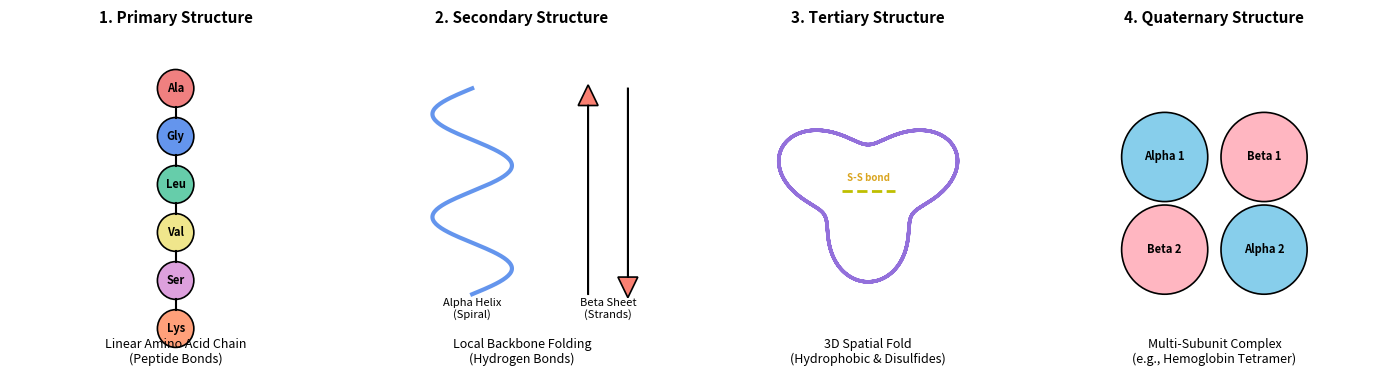

The script that saved this image: (Note: this script raises an exception after producing the figure.)
import matplotlib.pyplot as plt
import numpy as np

def generate_structure_levels_diagram(output_path='figures/protein_structural_levels.png'):
    fig, axes = plt.subplots(1, 4, figsize=(14, 4))

    ax = axes[0]
    ax.set_title('1. Primary Structure', fontsize=11, fontweight='bold', pad=10)
    beads = ['Ala', 'Gly', 'Leu', 'Val', 'Ser', 'Lys']
    colors = ['lightcoral', 'cornflowerblue', 'mediumaquamarine', 'khaki', 'plum', 'lightsalmon']
    for i, (b, c) in enumerate(zip(beads, colors)):
        circle = plt.Circle((0.5, 0.85 - i * 0.14), 0.055, color=c, ec='black', lw=1.2)
        ax.add_patch(circle)
        ax.text(0.5, 0.85 - i * 0.14, b, ha='center', va='center', fontsize=8, fontweight='bold')
        if i < len(beads) - 1:
            ax.plot([0.5, 0.5], [0.85 - i * 0.14 - 0.055, 0.85 - (i + 1) * 0.14 + 0.055], 'k-', lw=1.5)
    ax.text(0.5, 0.05, 'Linear Amino Acid Chain\n(Peptide Bonds)', ha='center', fontsize=9)
    ax.set_xlim(0, 1)
    ax.set_ylim(0, 1)
    ax.axis('off')

    ax = axes[1]
    ax.set_title('2. Secondary Structure', fontsize=11, fontweight='bold', pad=10)
    t = np.linspace(0, 4 * np.pi, 200)
    x = 0.35 + 0.12 * np.sin(t)
    y = np.linspace(0.25, 0.85, 200)
    ax.plot(x, y, color='cornflowerblue', lw=3, label='Alpha Helix')
    ax.arrow(0.7, 0.25, 0, 0.55, head_width=0.06, head_length=0.06, fc='salmon', ec='black', lw=1.2)
    ax.arrow(0.82, 0.85, 0, -0.55, head_width=0.06, head_length=0.06, fc='salmon', ec='black', lw=1.2)
    ax.text(0.35, 0.18, 'Alpha Helix\n(Spiral)', ha='center', fontsize=8)
    ax.text(0.76, 0.18, 'Beta Sheet\n(Strands)', ha='center', fontsize=8)
    ax.text(0.5, 0.05, 'Local Backbone Folding\n(Hydrogen Bonds)', ha='center', fontsize=9)
    ax.set_xlim(0, 1)
    ax.set_ylim(0, 1)
    ax.axis('off')

    ax = axes[2]
    ax.set_title('3. Tertiary Structure', fontsize=11, fontweight='bold', pad=10)
    theta = np.linspace(0, 8 * np.pi, 500)
    r = 0.25 + 0.08 * np.sin(3 * theta)
    tx = 0.5 + r * np.cos(theta) * 0.9
    ty = 0.55 + r * np.sin(theta) * 0.8
    ax.plot(tx, ty, color='mediumpurple', lw=2.5)
    ax.plot([0.42, 0.58], [0.55, 0.55], 'y--', lw=2)
    ax.text(0.5, 0.58, 'S-S bond', ha='center', fontsize=7, color='goldenrod', fontweight='bold')
    ax.text(0.5, 0.05, '3D Spatial Fold\n(Hydrophobic & Disulfides)', ha='center', fontsize=9)
    ax.set_xlim(0, 1)
    ax.set_ylim(0, 1)
    ax.axis('off')

    ax = axes[3]
    ax.set_title('4. Quaternary Structure', fontsize=11, fontweight='bold', pad=10)
    subunits = [
        (0.35, 0.65, 'Alpha 1', 'skyblue'),
        (0.65, 0.65, 'Beta 1', 'lightpink'),
        (0.35, 0.38, 'Beta 2', 'lightpink'),
        (0.65, 0.38, 'Alpha 2', 'skyblue')
    ]
    for cx, cy, label, c in subunits:
        circle = plt.Circle((cx, cy), 0.13, color=c, ec='black', lw=1.2)
        ax.add_patch(circle)
        ax.text(cx, cy, label, ha='center', va='center', fontsize=8, fontweight='bold')
    ax.text(0.5, 0.05, 'Multi-Subunit Complex\n(e.g., Hemoglobin Tetramer)', ha='center', fontsize=9)
    ax.set_xlim(0, 1)
    ax.set_ylim(0, 1)
    ax.axis('off')

    plt.tight_layout()
    plt.savefig(output_path, dpi=300)
    plt.close()

def generate_helix_sheet_diagram(output_path='figures/alpha_helix_vs_beta_sheet.png'):
    fig, axes = plt.subplots(1, 2, figsize=(10, 5))

    ax = axes[0]
    ax.set_title('Alpha Helix Architecture', fontsize=11, fontweight='bold', pad=12)
    t = np.linspace(0, 6 * np.pi, 400)
    x = 0.5 + 0.22 * np.sin(t)
    y = np.linspace(0.15, 0.85, 400)
    ax.plot(x, y, color='royalblue', lw=3.5)
    for i in range(1, 5):
        y_pos = 0.15 + i * 0.14
        ax.plot([0.38, 0.38], [y_pos, y_pos + 0.10], 'r--', lw=1.5)
        ax.text(0.35, y_pos + 0.05, 'H-bond', color='crimson', fontsize=7, ha='right')
    ax.text(0.5, 0.05, '3.6 amino acid residues per turn\nHydrogen bond between C=O(i) and N-H(i+4)', ha='center', fontsize=9)
    ax.set_xlim(0.1, 0.9)
    ax.set_ylim(0, 1)
    ax.axis('off')

    ax = axes[1]
    ax.set_title('Beta Pleated Sheet Architecture', fontsize=11, fontweight='bold', pad=12)
    ax.arrow(0.35, 0.2, 0, 0.6, head_width=0.07, head_length=0.08, fc='coral', ec='black', lw=1.5)
    ax.arrow(0.65, 0.8, 0, -0.6, head_width=0.07, head_length=0.08, fc='coral', ec='black', lw=1.5)
    for y_pos in [0.35, 0.48, 0.61]:
        ax.plot([0.37, 0.63], [y_pos, y_pos], 'b--', lw=1.5)
        ax.text(0.5, y_pos + 0.02, 'H-bond', color='darkblue', fontsize=7, ha='center')
    ax.text(0.35, 0.12, 'Strand A (N to C)', ha='center', fontsize=8)
    ax.text(0.65, 0.12, 'Strand B (C to N)', ha='center', fontsize=8)
    ax.text(0.5, 0.05, 'Antiparallel Beta Strands\nInter-strand backbone hydrogen bonds', ha='center', fontsize=9)
    ax.set_xlim(0.1, 0.9)
    ax.set_ylim(0, 1)
    ax.axis('off')

    plt.tight_layout()
    plt.savefig(output_path, dpi=300)
    plt.close()

if __name__ == '__main__':
    generate_structure_levels_diagram('figures/protein_structural_levels.png')
    generate_helix_sheet_diagram('figures/alpha_helix_vs_beta_sheet.png')
    print('Diagrams generated successfully.')
